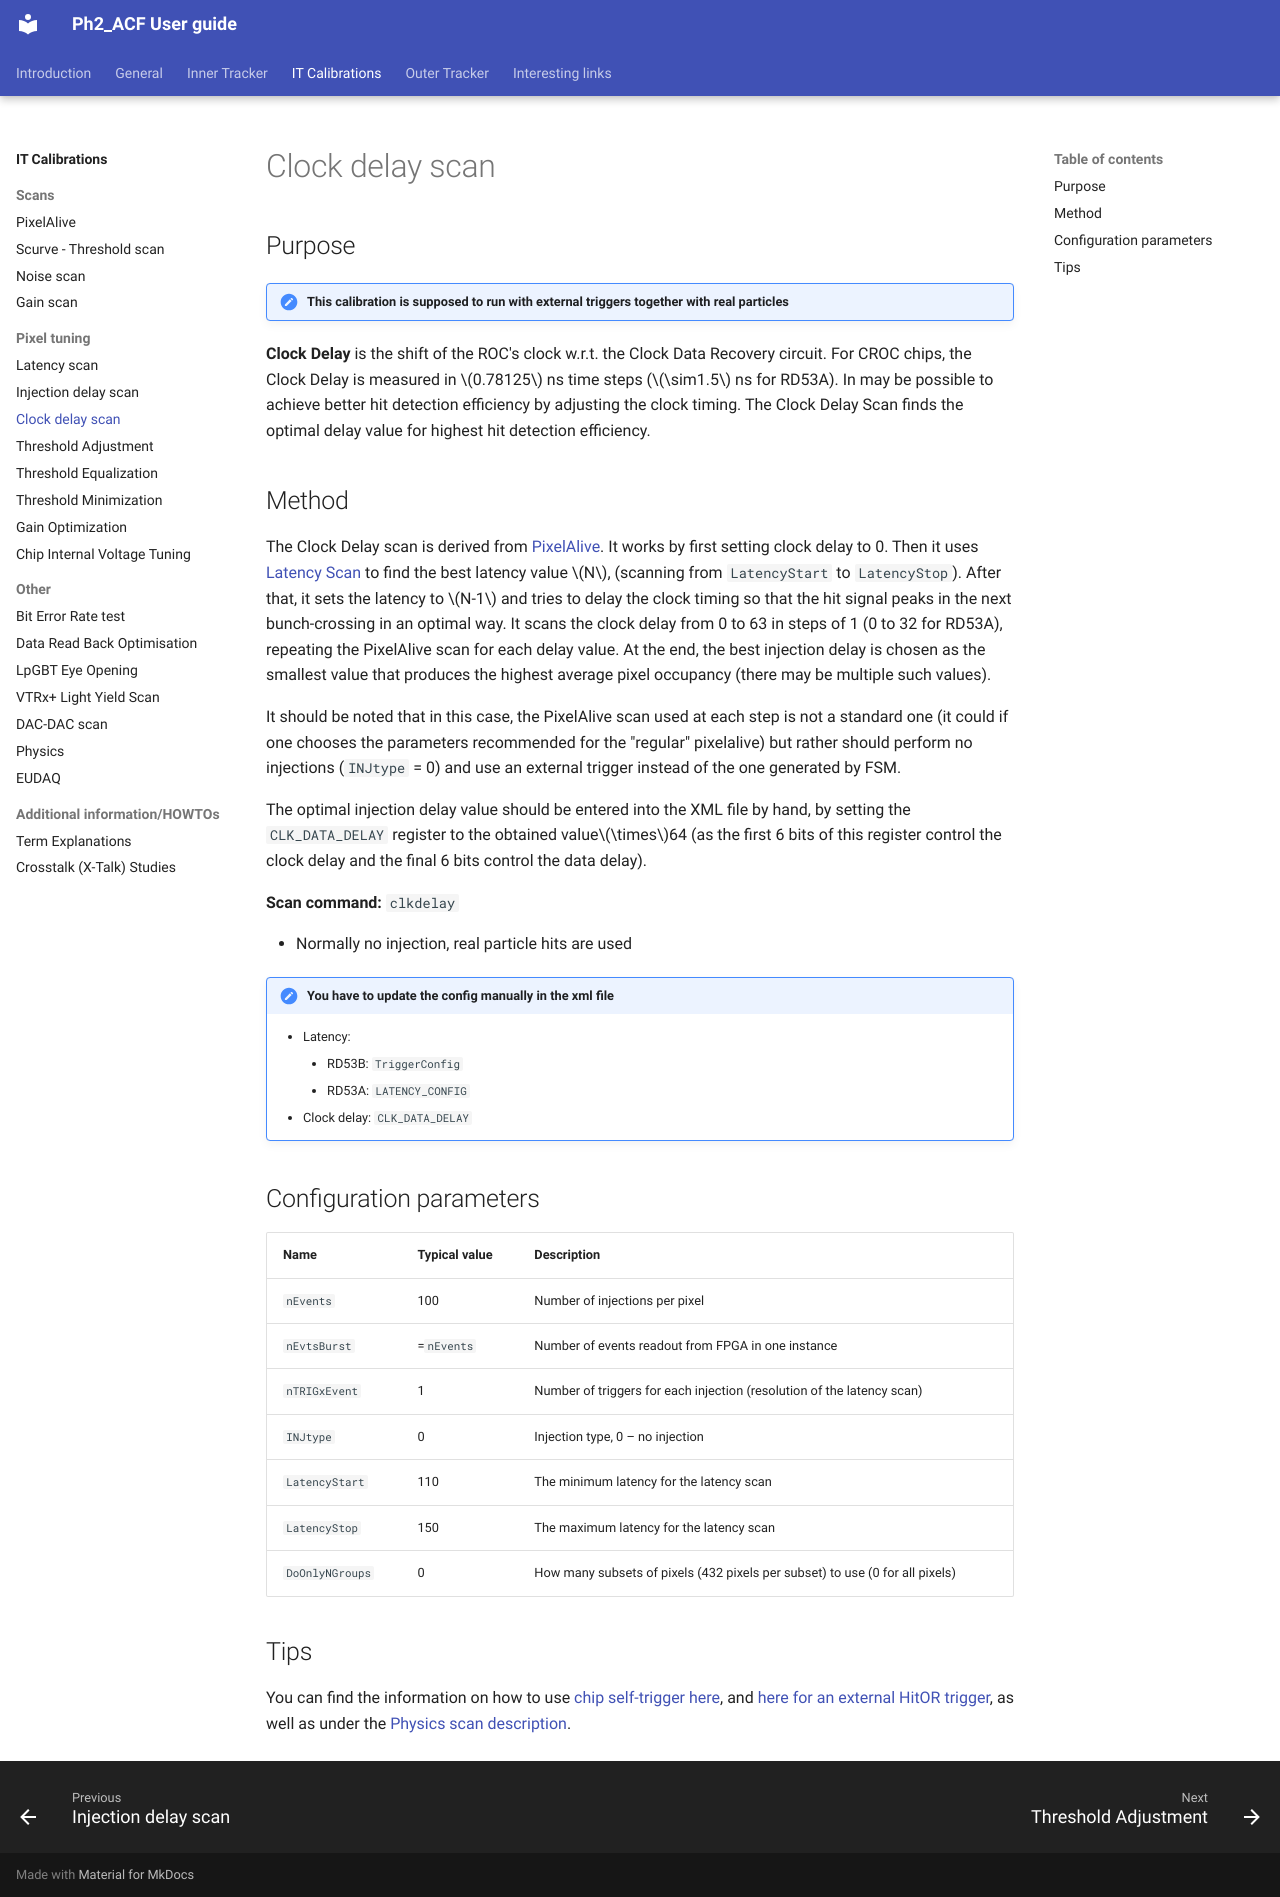

repository: atharphy/Ph2_ACF_monitoring_csv · page: innerTracker/calibrations/ClockDelayScan.html · generator: mkdocs

# Clock delay scan

## Purpose

!!! note "This calibration is supposed to run with external triggers together with real particles"

**Clock Delay** is the shift of the ROC's clock w.r.t. the Clock Data Recovery circuit. For CROC chips, the Clock Delay is measured in $0.78125$ ns time steps ($\sim1.5$ ns for RD53A). In may be possible to achieve better hit detection efficiency by adjusting the clock timing. The Clock Delay Scan finds the optimal delay value for highest hit detection efficiency.

## Method

The Clock Delay scan is derived from [PixelAlive](PixelAlive.md). It works by first setting clock delay to 0. Then it uses [Latency Scan](LatencyScan.md) to find the best latency value $N$, (scanning from `LatencyStart` to `LatencyStop`). After that, it sets the latency to $N-1$ and tries to delay the clock timing so that the hit signal peaks in the next bunch-crossing in an optimal way. It scans the clock delay from 0 to 63 in steps of 1 (0 to 32 for RD53A), repeating the PixelAlive scan for each delay value. At the end, the best injection delay is chosen as the smallest value that produces the highest average pixel occupancy (there may be multiple such values). 

It should be noted that in this case, the PixelAlive scan used at each step is not a standard one (it could if one chooses the parameters recommended for the "regular" pixelalive) but rather should perform no injections (`INJtype` = 0) and use an external trigger instead of the one generated by FSM.

The optimal injection delay value should be entered into the XML file by hand, by setting the `CLK_DATA_DELAY` register to the obtained value$\times$64 (as the first 6 bits of this register control the clock delay and the final 6 bits control the data delay).

**Scan command:** `clkdelay`

* Normally no injection, real particle hits are used

!!! note "You have to update the config manually in the xml file"
	* Latency:
        * RD53B: `TriggerConfig`
        * RD53A: `LATENCY_CONFIG`
    * Clock delay: `CLK_DATA_DELAY`

## Configuration parameters

|Name           |Typical value|Description|
|---------------|-------------|-----------|
|`nEvents`      |100          |Number of injections per pixel|
|`nEvtsBurst`   |=`nEvents`   |Number of events readout from FPGA in one instance|
|`nTRIGxEvent`  |1            |Number of triggers for each injection (resolution of the latency scan)|
|`INJtype`      |0            |Injection type, 0 – no injection|
|`LatencyStart` |110          |The minimum latency for the latency scan|
|`LatencyStop`  |150          |The maximum latency for the latency scan|
|`DoOnlyNGroups`|0            |How many subsets of pixels (432 pixels per subset) to use (0 for all pixels)|

<!--
### Efficiency scan at different clock delays

Picture below shows how occupancy varies with the clock delay. The first maximum value in this plot indicates the best value for the clock delay of the chip.

![Clock Delay Scan](images/clkdelay/ClockDelayScan.png){width=400}

### Optimal clock delay

Histogram shown below is used to store the best clock delay value for the chip and hence shows only one non-empty bin at the corresponding delay.

![Clock Delay](images/clkdelay/ClockDelay.png){width=400}
-->

## Tips

You can find the information on how to use [chip self-trigger here](../SelfTrigger.md), and [here for an external HitOR trigger](../ExternalTriggers.md#triggering-on-the-croc-hitor), as well as under the [Physics scan description](Physics.md).
